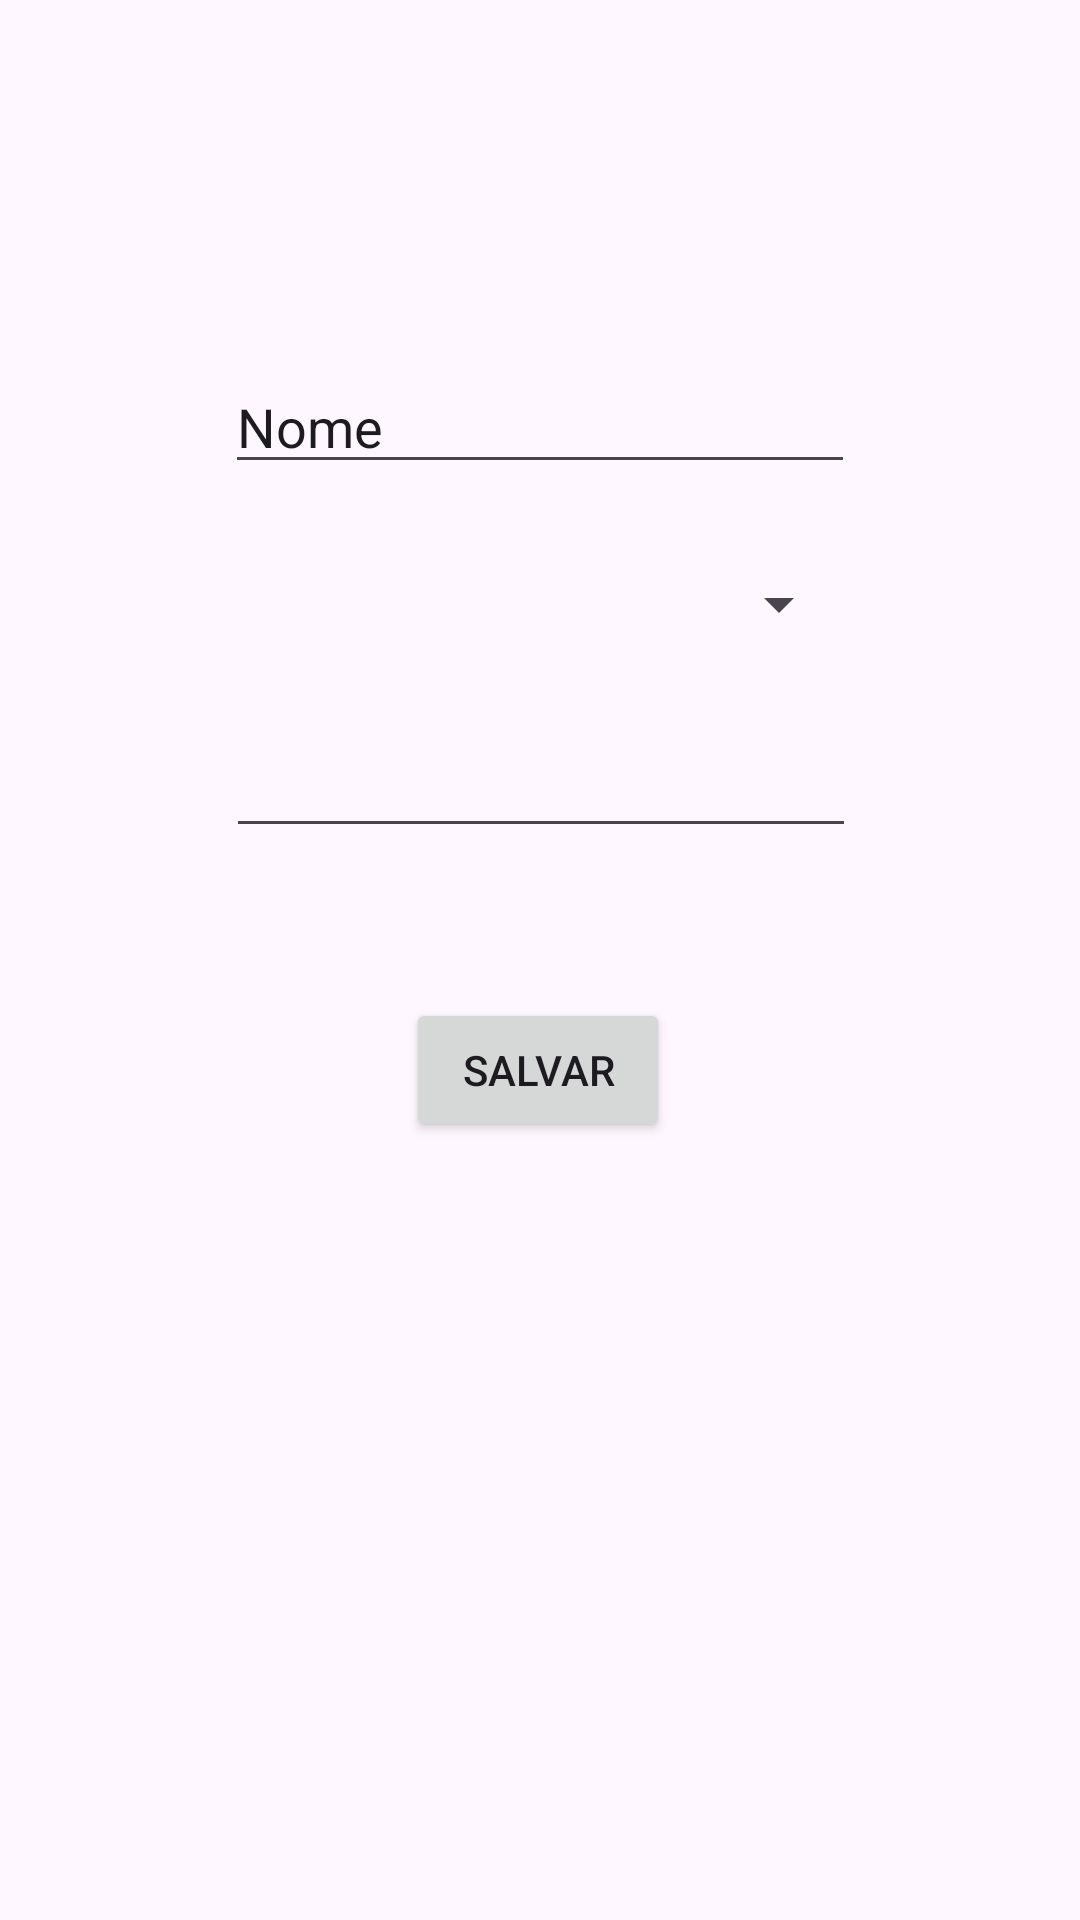

Produce the Android XML layout that renders to this screen, including the resource entries it uses.
<!-- AndroidManifest.xml: application theme Theme.CadAlunos -->
<!-- res/layout/activity_cadastro_nomes.xml -->
<?xml version="1.0" encoding="utf-8"?>
<androidx.constraintlayout.widget.ConstraintLayout xmlns:android="http://schemas.android.com/apk/res/android"
    xmlns:app="http://schemas.android.com/apk/res-auto"
    xmlns:tools="http://schemas.android.com/tools"
    android:layout_width="match_parent"
    android:layout_height="match_parent"
    tools:context="br.edu.mouralacerda.cadalunos.CadastroNomes">

    <EditText
        android:id="@+id/edtNome"
        android:layout_width="wrap_content"
        android:layout_height="wrap_content"
        android:layout_marginTop="120dp"
        android:ems="10"
        android:inputType="text"
        android:text="Nome"
        app:layout_constraintEnd_toEndOf="parent"
        app:layout_constraintStart_toStartOf="parent"
        app:layout_constraintTop_toTopOf="parent" />


    <Spinner
        android:id="@+id/edtCurso"
        android:layout_width="207dp"
        android:layout_height="40dp"
        android:layout_marginTop="20dp"
        app:layout_constraintEnd_toEndOf="parent"
        app:layout_constraintStart_toStartOf="parent"
        app:layout_constraintTop_toBottomOf="@+id/edtNome" />


    <Button
        android:id="@+id/btnSalvar"
        android:layout_width="wrap_content"
        android:layout_height="wrap_content"
        android:layout_marginTop="50dp"
        android:text="Salvar"
        app:layout_constraintEnd_toEndOf="parent"
        app:layout_constraintHorizontal_bias="0.498"
        app:layout_constraintStart_toStartOf="parent"
        app:layout_constraintTop_toBottomOf="@+id/edtIdade" />

    <EditText
        android:id="@+id/edtIdade"
        android:layout_width="wrap_content"
        android:layout_height="wrap_content"
        android:layout_marginTop="20dp"
        android:ems="10"
        android:inputType="number"
        app:layout_constraintEnd_toEndOf="parent"
        app:layout_constraintHorizontal_bias="0.502"
        app:layout_constraintStart_toStartOf="parent"
        app:layout_constraintTop_toBottomOf="@+id/edtCurso" />

</androidx.constraintlayout.widget.ConstraintLayout>
<!-- resources referenced by this layout -->
<resources>
  <style name="Theme.CadAlunos" parent="Base.Theme.CadAlunos" />
  <style name="Base.Theme.CadAlunos" parent="Theme.Material3.DayNight">
          
          
      </style>
</resources>
